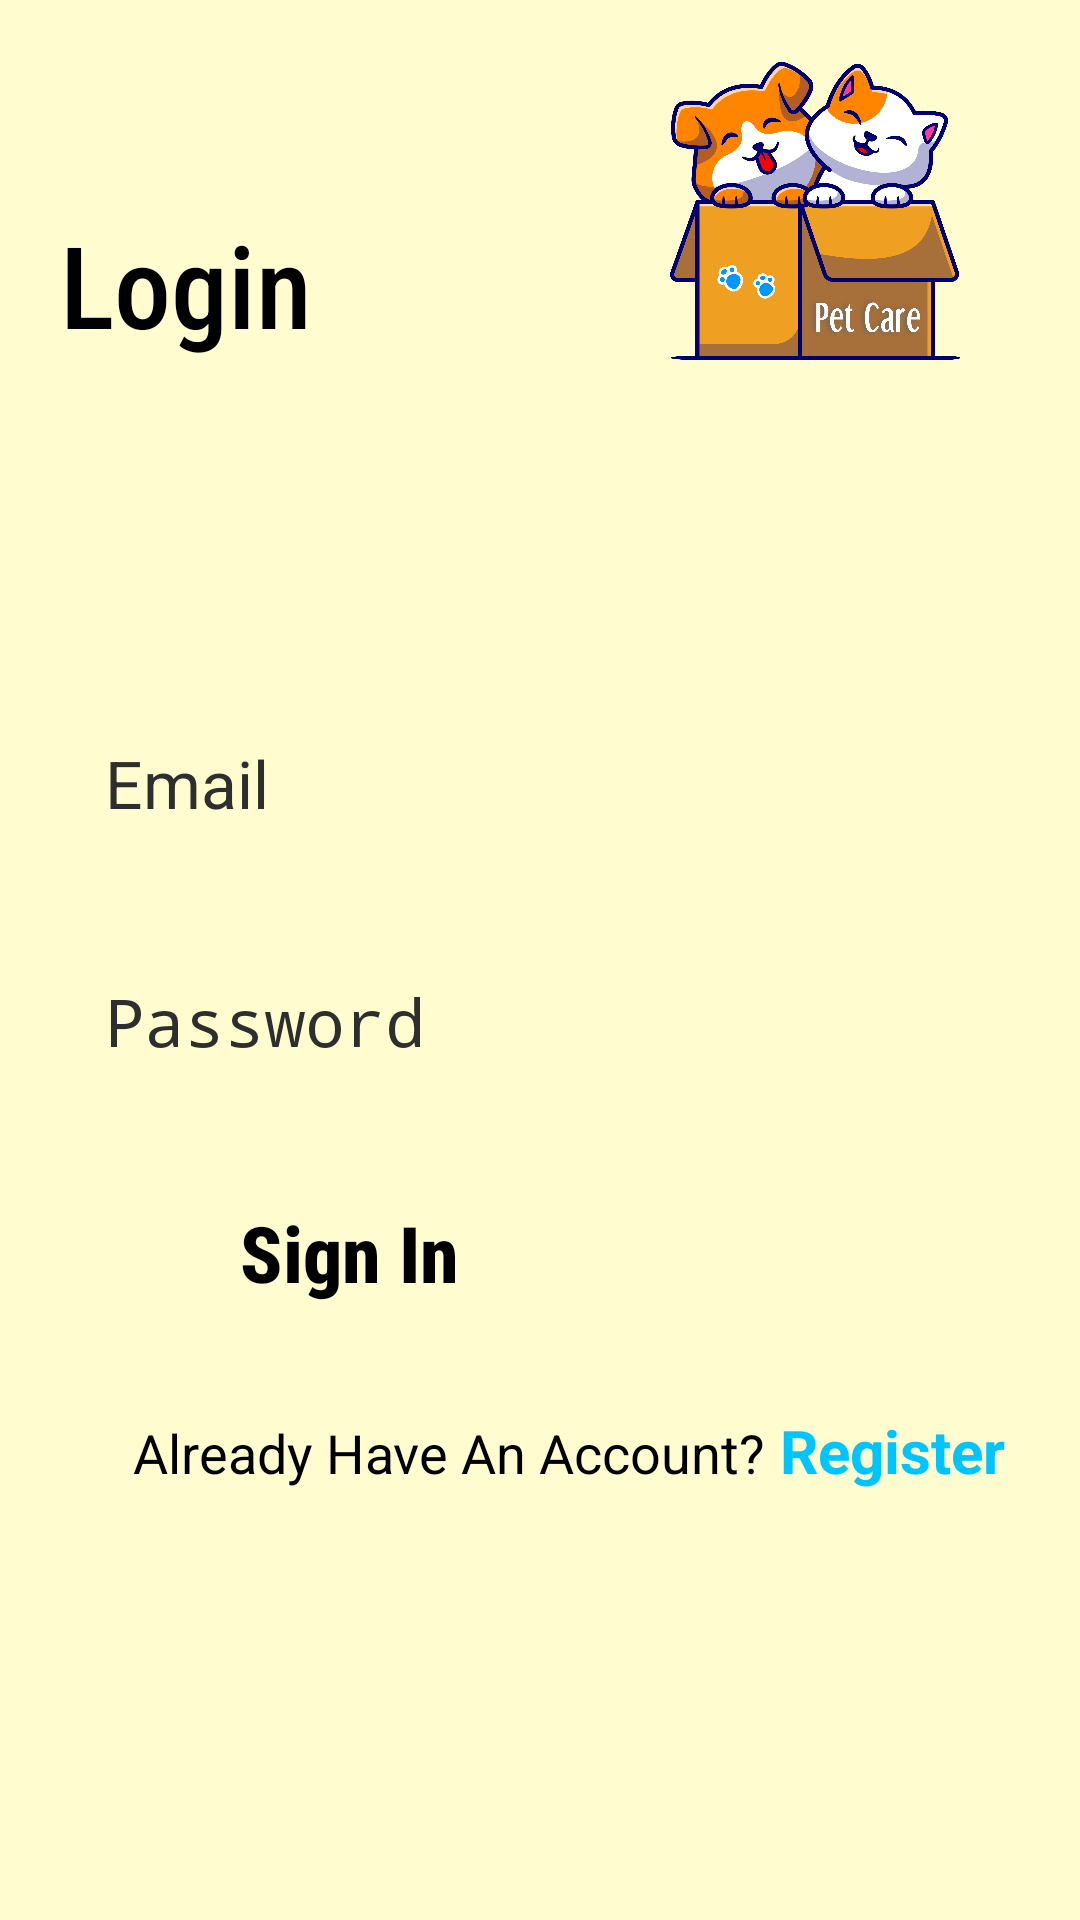

Android layout source for this screen:
<!-- AndroidManifest.xml: application theme Theme.PetCare -->
<!-- res/layout/activity_login.xml -->
<?xml version="1.0" encoding="utf-8"?>
<FrameLayout xmlns:android="http://schemas.android.com/apk/res/android"
    xmlns:app="http://schemas.android.com/apk/res-auto"
    xmlns:tools="http://schemas.android.com/tools"
    android:layout_width="match_parent"
    android:layout_height="match_parent"
    android:background="@color/main"
    tools:context=".LoginActivity">

    <LinearLayout
        android:layout_width="match_parent"
        android:layout_height="match_parent"
        android:orientation="vertical"
        android:paddingStart="20dp"
        android:paddingEnd="20dp">
<LinearLayout
    android:layout_width="match_parent"
    android:layout_height="wrap_content"
    android:orientation="horizontal"
    android:paddingTop="20dp"
    android:paddingBottom="20dp"
    android:gravity="bottom">
    <TextView
        android:layout_width="wrap_content"
        android:layout_height="wrap_content"
        android:fontFamily="sans-serif-condensed-medium"
        android:text="Login"
        android:textAlignment="center"
        android:textColor="@color/black"
        android:textSize="38sp"/>

    <Space
        android:layout_width="0dp"
        android:layout_height="wrap_content"
        android:layout_weight="1"/>
    <ImageView
        android:layout_width="100dp"
        android:layout_height="100dp"
        android:layout_marginEnd="20dp"
        android:scaleType="fitXY"
        android:src="@drawable/logo" />
</LinearLayout>

    <Space
        android:layout_width="wrap_content"
        android:layout_height="0dp"
        android:layout_weight="1"/>

    <EditText
        android:id="@+id/email"
        android:layout_width="match_parent"
        android:layout_height="wrap_content"
        android:hint="Email"
        android:padding="15dp"
        android:textColorHint="#2E2E2E"
        android:textColor="@color/black"
        android:textSize="22sp"
        android:layout_marginTop="20dp"
        android:inputType="textEmailAddress"
        android:background="@drawable/circle_edittext"/>


    <EditText
        android:id="@+id/password"
        android:layout_width="match_parent"
        android:layout_height="wrap_content"
        android:hint="Password"
        android:padding="15dp"
        android:textColorHint="#2E2E2E"
        android:textColor="@color/black"
        android:textSize="22sp"
        android:layout_marginTop="20dp"
        android:inputType="textPassword"
        android:background="@drawable/circle_edittext"/>

    <androidx.appcompat.widget.AppCompatButton
        android:id="@+id/login"
        android:layout_width="200dp"
        android:layout_height="55dp"
        android:text="Sign In"
        android:layout_marginTop="30dp"
        android:fontFamily="sans-serif-condensed-medium"
        android:textSize="26sp"
        android:layout_gravity="center"
        android:textStyle="bold"
        android:background="@drawable/circle_button"/>

    <LinearLayout
        android:layout_width="match_parent"
        android:layout_height="wrap_content"
        android:gravity="end"
        android:layout_marginTop="15dp"
        android:orientation="horizontal">

        <TextView
            android:layout_width="wrap_content"
            android:layout_height="wrap_content"
            android:textSize="18sp"
            android:textColor="@color/black"
            android:text="Already Have An Account?"/>

        <TextView
            android:id="@+id/register"
            android:layout_width="wrap_content"
            android:layout_height="wrap_content"
            android:textSize="20sp"
            android:textColor="@color/secondary"
            android:layout_marginEnd="5dp"
            android:textStyle="bold"
            android:text=" Register"/>
    </LinearLayout>
    <Space
        android:layout_width="wrap_content"
        android:layout_height="0dp"
        android:layout_weight="2"/>
</LinearLayout>
<ProgressBar
android:id="@+id/pbar"
android:layout_width="wrap_content"
android:layout_height="wrap_content"
android:visibility="invisible"
android:layout_gravity="center"/>

    </FrameLayout>
<!-- resources referenced by this layout -->
<resources>
  <color name="black">#FF000000</color>
  <color name="main">#FFFDD0</color>
  <color name="secondary">#00C4FF</color>
  <!-- drawable logo: png bitmap (drawable, 278501 bytes) -->
</resources>
